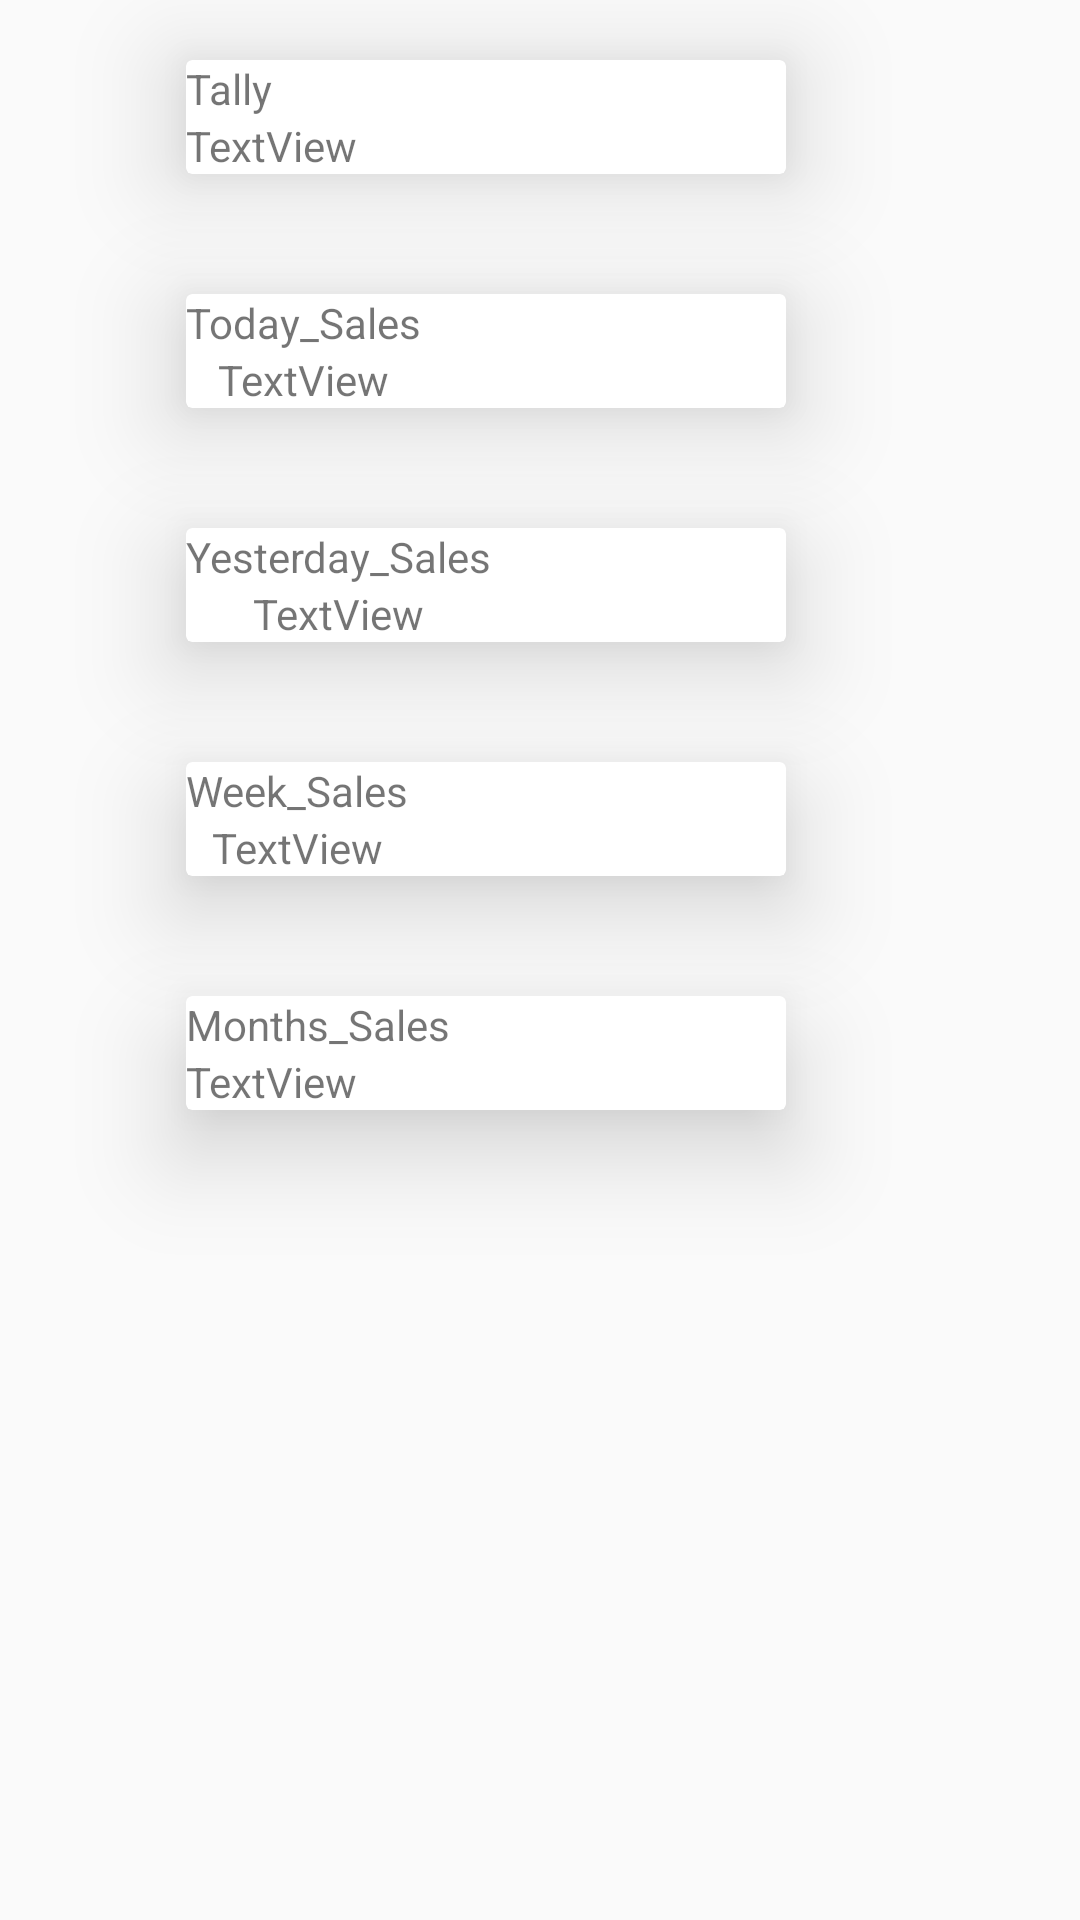

This screen was rendered from an Android layout file. Write that file and the resources it references.
<!-- AndroidManifest.xml: application theme Theme.AppCompat.Light -->
<!-- res/layout/fragment_user.xml -->
<?xml version="1.0" encoding="utf-8"?>
<RelativeLayout xmlns:android="http://schemas.android.com/apk/res/android"
    xmlns:app="http://schemas.android.com/apk/res-auto"
    xmlns:tools="http://schemas.android.com/tools"
    android:layout_width="match_parent"
    android:layout_height="match_parent"
    tools:context=".summaryFragment">

    <androidx.cardview.widget.CardView
        android:id="@+id/month_card"
        android:layout_width="200dp"
        android:layout_height="wrap_content"
        android:layout_below="@id/week_card"
        android:layout_alignParentStart="true"
        android:layout_marginStart="62dp"
        android:layout_marginTop="20dp"
        android:layout_marginBottom="20dp"
        android:padding="20dp"
        app:cardElevation="20dp">

        <LinearLayout
            android:layout_width="wrap_content"
            android:layout_height="wrap_content"
            android:orientation="vertical">

            <TextView
                android:id="@+id/monthView"
                android:layout_width="wrap_content"
                android:layout_height="wrap_content"
                android:text="Months_Sales"

                />

            <TextView
                android:id="@+id/month_text"
                android:layout_width="wrap_content"
                android:layout_height="wrap_content"
                android:text="TextView" />
        </LinearLayout>
    </androidx.cardview.widget.CardView>

    <androidx.cardview.widget.CardView
        android:id="@+id/week_card"
        android:layout_width="200dp"
        android:layout_height="wrap_content"
        android:layout_below="@id/yester_card"
        android:layout_alignStart="@+id/yester_card"
        android:layout_marginTop="20dp"
        android:layout_marginBottom="20dp"
        android:padding="20dp"
        app:cardElevation="20dp">

        <LinearLayout
            android:layout_width="wrap_content"
            android:layout_height="wrap_content"
            android:orientation="vertical">

            <TextView
                android:layout_width="wrap_content"
                android:layout_height="wrap_content"
                android:layout_gravity="top"
                android:text="Week_Sales" />

            <TextView
                android:id="@+id/week_text"
                android:layout_width="wrap_content"
                android:layout_height="wrap_content"
                android:layout_gravity="center"
                android:text="TextView" />
        </LinearLayout>

    </androidx.cardview.widget.CardView>

    <androidx.cardview.widget.CardView
        android:id="@+id/yester_card"
        android:layout_width="200dp"
        android:layout_height="wrap_content"
        android:layout_below="@id/today_card"
        android:layout_alignParentStart="true"
        android:layout_marginStart="62dp"
        android:layout_marginTop="20dp"
        android:layout_marginBottom="20dp"
        android:padding="20dp"
        app:cardElevation="20dp">

        <LinearLayout
            android:layout_width="wrap_content"
            android:layout_height="wrap_content"
            android:orientation="vertical">

            <TextView
                android:layout_width="wrap_content"
                android:layout_height="wrap_content"
                android:layout_gravity="top"
                android:text="Yesterday_Sales" />

            <TextView
                android:id="@+id/yester_text"
                android:layout_width="wrap_content"
                android:layout_height="wrap_content"
                android:layout_gravity="center"
                android:text="TextView" />
        </LinearLayout>

    </androidx.cardview.widget.CardView>

    <androidx.cardview.widget.CardView
        android:id="@+id/today_card"
        android:layout_width="200dp"
        android:layout_height="wrap_content"
        android:layout_below="@id/tally_card"
        android:layout_alignStart="@+id/tally_card"
        android:layout_marginTop="20dp"
        android:layout_marginBottom="20dp"
        android:padding="20dp"
        app:cardElevation="20dp">

        <LinearLayout
            android:layout_width="wrap_content"
            android:layout_height="wrap_content"
            android:orientation="vertical">

            <TextView
                android:layout_width="wrap_content"
                android:layout_height="wrap_content"
                android:layout_gravity="top"
                android:text="Today_Sales" />

            <TextView
                android:id="@+id/today_text"
                android:layout_width="wrap_content"
                android:layout_height="wrap_content"
                android:layout_gravity="center"
                android:text="TextView" />
        </LinearLayout>

    </androidx.cardview.widget.CardView>

    <androidx.cardview.widget.CardView
        android:id="@+id/tally_card"
        android:layout_width="200dp"
        android:layout_height="wrap_content"
        android:layout_alignParentStart="true"
        android:layout_marginStart="62dp"
        android:layout_marginTop="20dp"
        android:layout_marginBottom="20dp"
        android:padding="20dp"
        app:cardElevation="20dp">

        <LinearLayout
            android:layout_width="wrap_content"
            android:layout_height="wrap_content"
            android:orientation="vertical">

            <TextView
                android:layout_width="wrap_content"
                android:layout_height="wrap_content"
                android:layout_gravity="top"
                android:text="Tally" />

            <TextView
                android:id="@+id/tally_text"
                android:layout_width="wrap_content"
                android:layout_height="wrap_content"
                android:layout_gravity="center"
                android:text="TextView" />
        </LinearLayout>

    </androidx.cardview.widget.CardView>
</RelativeLayout>
<!-- resources referenced by this layout -->
<resources>

</resources>
